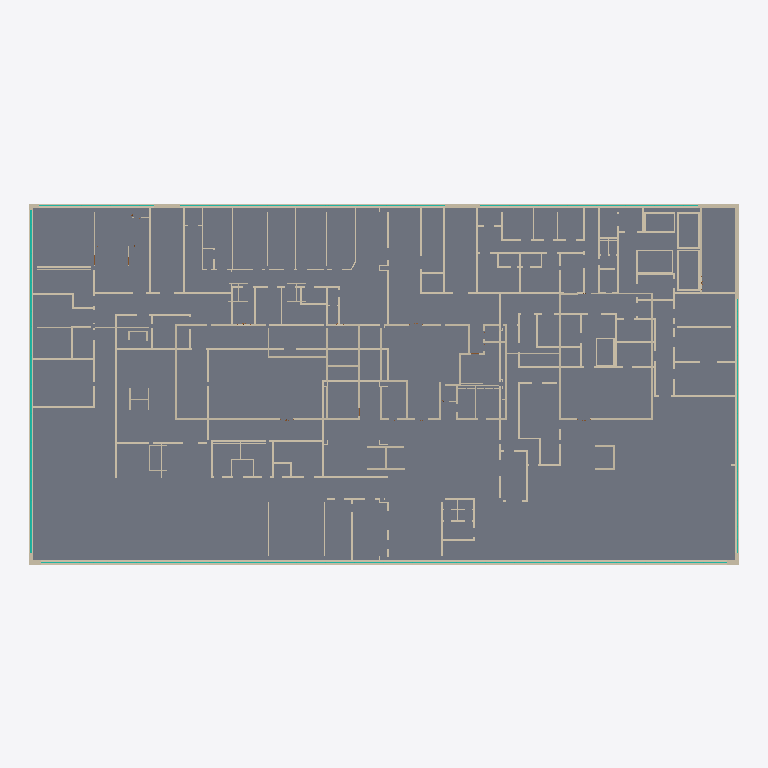
Plan cut of the same IFC building model at storey 'Уровень 2' (level 4.80 m, cut at 6.20 m), seen from above with north up, elements coloured by IFC class (only those large enough to see are counted): 191 walls (beige), 25 curtain walls (teal), 1 slab (grey). Cut surfaces are drawn darker.
Extent 73.4 m × 37.3 m × 9.0 m (x, y, z). Storeys (3): Уровень 1 at 0.00 m; Уровень 2 at 4.80 m; Уровень 3 at 8.85 m. Elements (576): 408 IfcWall, 107 IfcDoor, 52 IfcCurtainWall, 6 IfcWindow, 3 IfcSlab.

HEADER;
FILE_DESCRIPTION(('ViewDefinition [DesignTransferView_V1.0]'),'2;1');
FILE_NAME('0001','2025-04-01T17:01:02',(''),(''),'The EXPRESS Data Manager Version 5.02.0100.07 : ','21.1.1.109 - Exporter 21.1.1.109 - Альтернативны','');
FILE_SCHEMA(('IFC4'));
ENDSEC;
DATA;
#123=IFCPROJECT('3U7wfE_ib9BApUsqVF7X5o',#42,'0001',$,$,'Наименование проекта','Статус',(#114),#109);
#167=IFCSITE('3U7wfE_ib9BApUsqVF7X5m',#42,'Default',$,$,#166,$,$,.ELEMENT.,(55,44,59,999999),(37,42,0,2746),0.0,$,$);
#138=IFCBUILDING('3U7wfE_ib9BApUsqVF7X5p',#42,'',$,$,#33,$,'',.ELEMENT.,$,$,#134);
#151=IFCBUILDINGSTOREY('3U7wfE_ib9BApUsqSmuU_r',#42,'Уровень 1',$,'Уровень:Верхний брус 8 мм',#149,$,'Уровень 1',.ELEMENT.,0.0);
#157=IFCBUILDINGSTOREY('3U7wfE_ib9BApUsqSmuUmq',#42,'Уровень 2',$,'Уровень:Верхний брус 8 мм',#156,$,'Уровень 2',.ELEMENT.,4800.0);
#163=IFCBUILDINGSTOREY('3U7wfE_ib9BApUsqSmvJNs',#42,'Уровень 3',$,'Уровень:Верхний брус 8 мм',#162,$,'Уровень 3',.ELEMENT.,8850.0);
#37162=IFCSLAB('0E0jOYFnDBNfMIfmXr_mWW',#42,'Перекрытие:Типовой 150мм:309713',$,'Перекрытие:Типовой 150мм',#37132,#37158,'309713',.FLOOR.);
#49753=IFCWALL('0E0jOYFnDBNfMIfmXr_sfA',#42,'Базовая стена:Типовой - 450мм:318395',$,'Базовая стена:Типовой - 450мм',#49731,#49749,'318395',.NOTDEFINED.);
#51633=IFCWALL('0E0jOYFnDBNfMIfmXr_sfC',#42,'Базовая стена:Типовой - 450мм:318397',$,'Базовая стена:Типовой - 450мм',#51611,#51629,'318397',.NOTDEFINED.);
#50969=IFCWALL('0E0jOYFnDBNfMIfmXr_sfD',#42,'Базовая стена:Типовой - 450мм:318396',$,'Базовая стена:Типовой - 450мм',#50947,#50965,'318396',.NOTDEFINED.);
#52303=IFCWALL('0E0jOYFnDBNfMIfmXr_sfF',#42,'Базовая стена:Типовой - 450мм:318398',$,'Базовая стена:Типовой - 450мм',#52281,#52299,'318398',.NOTDEFINED.);
#4890=IFCWALL('1geuiWVvrEGwKNonI4uJhW',#42,'Базовая стена:Типовой - 200мм:286673',$,'Базовая стена:Типовой - 200мм',#4868,#4886,'286673',.NOTDEFINED.);
#46143=IFCWALL('0E0jOYFnDBNfMIfmXr_sDz',#42,'Базовая стена:Типовой - 200мм:316044',$,'Базовая стена:Типовой - 200мм',#46121,#46139,'316044',.NOTDEFINED.);
#45807=IFCWALL('0E0jOYFnDBNfMIfmXr_s0W',#42,'Базовая стена:Типовой - 200мм:315857',$,'Базовая стена:Типовой - 200мм',#45785,#45803,'315857',.NOTDEFINED.);
#173671=IFCCURTAINWALL('1HNycHNRL7P8cDGmew9D6i',#42,'Витраж:Наружное остекление:368196',$,'Витраж:Наружное остекление',#173670,$,'368196',.NOTDEFINED.);
#40655=IFCWALL('0E0jOYFnDBNfMIfmXr_tGt',#42,'Базовая стена:Типовой - 200мм:312774',$,'Базовая стена:Типовой - 200мм',#40633,#40651,'312774',.NOTDEFINED.);
#265=IFCWALL('0bDQGCWUz7Hx986frpXtg$',#42,'Базовая стена:Типовой - 200мм:282577',$,'Базовая стена:Типовой - 200мм',#226,#259,'282577',.NOTDEFINED.);
#40543=IFCWALL('0E0jOYFnDBNfMIfmXr_tIe',#42,'Базовая стена:Типовой - 200мм:312665',$,'Базовая стена:Типовой - 200мм',#40521,#40539,'312665',.NOTDEFINED.);
#3546=IFCWALL('0bDQGCWUz7Hx986frpXsyS',#42,'Базовая стена:Типовой - 200мм:285298',$,'Базовая стена:Типовой - 200мм',#3524,#3542,'285298',.NOTDEFINED.);
#44127=IFCWALL('0E0jOYFnDBNfMIfmXr_t$N',#42,'Базовая стена:Типовой - 200мм:314918',$,'Базовая стена:Типовой - 200мм',#44105,#44123,'314918',.NOTDEFINED.);
#110997=IFCCURTAINWALL('2npVc2YDD5$8W1KQs5C1rL',#42,'Витраж:Наружное остекление:347873',$,'Витраж:Наружное остекление',#110996,$,'347873',.NOTDEFINED.);
#746=IFCWALL('0bDQGCWUz7Hx986frpXsMk',#42,'Базовая стена:Типовой - 200мм:282816',$,'Базовая стена:Типовой - 200мм',#724,#742,'282816',.NOTDEFINED.);
#2090=IFCWALL('0bDQGCWUz7Hx986frpXs3p',#42,'Базовая стена:Типовой - 200мм:284061',$,'Базовая стена:Типовой - 200мм',#2068,#2086,'284061',.NOTDEFINED.);
#2426=IFCWALL('0bDQGCWUz7Hx986frpXsEb',#42,'Базовая стена:Типовой - 200мм:284363',$,'Базовая стена:Типовой - 200мм',#2404,#2422,'284363',.NOTDEFINED.);
#3322=IFCWALL('0bDQGCWUz7Hx986frpXso7',#42,'Базовая стена:Типовой - 200мм:285161',$,'Базовая стена:Типовой - 200мм',#3300,#3318,'285161',.NOTDEFINED.);
#3434=IFCWALL('0bDQGCWUz7Hx986frpXsyb',#42,'Базовая стена:Типовой - 200мм:285259',$,'Базовая стена:Типовой - 200мм',#3412,#3430,'285259',.NOTDEFINED.);
#22204=IFCWALL('3zWOQLF0v1L9VRb76I0lPX',#42,'Базовая стена:Типовой - 200мм:299481',$,'Базовая стена:Типовой - 200мм',#22182,#22200,'299481',.NOTDEFINED.);
#40991=IFCWALL('0E0jOYFnDBNfMIfmXr_tTW',#42,'Базовая стена:Типовой - 200мм:312977',$,'Базовая стена:Типовой - 200мм',#40969,#40987,'312977',.NOTDEFINED.);
#858=IFCWALL('0bDQGCWUz7Hx986frpXsGz',#42,'Базовая стена:Типовой - 200мм:282963',$,'Базовая стена:Типовой - 200мм',#836,#854,'282963',.NOTDEFINED.);
#1754=IFCWALL('0bDQGCWUz7Hx986frpXs5s',#42,'Базовая стена:Типовой - 200мм:283672',$,'Базовая стена:Типовой - 200мм',#1732,#1750,'283672',.NOTDEFINED.);
#5562=IFCWALL('1geuiWVvrEGwKNonI4uGHg',#42,'Базовая стена:Типовой - 200мм:287067',$,'Базовая стена:Типовой - 200мм',#5540,#5558,'287067',.NOTDEFINED.);
#153527=IFCWALL('3bvTTEICn7$heQ1BRG7led',#42,'Базовая стена:Типовой - 200мм:360996',$,'Базовая стена:Типовой - 200мм',#153505,#153523,'360996',.NOTDEFINED.);
#12410=IFCWALL('3zWOQLF0v1L9VRb76I0X58',#42,'Базовая стена:Типовой - 200мм:292592',$,'Базовая стена:Типовой - 200мм',#12388,#12406,'292592',.NOTDEFINED.);
#40767=IFCWALL('0E0jOYFnDBNfMIfmXr_tVh',#42,'Базовая стена:Типовой - 200мм:312858',$,'Базовая стена:Типовой - 200мм',#40745,#40763,'312858',.NOTDEFINED.);
#17164=IFCWALL('3zWOQLF0v1L9VRb76I0k75',#42,'Базовая стена:Типовой - 200мм:296573',$,'Базовая стена:Типовой - 200мм',#17142,#17160,'296573',.NOTDEFINED.);
#18732=IFCWALL('3zWOQLF0v1L9VRb76I0kvK',#42,'Базовая стена:Типовой - 200мм:297452',$,'Базовая стена:Типовой - 200мм',#18710,#18728,'297452',.NOTDEFINED.);
#7242=IFCWALL('1geuiWVvrEGwKNonI4uGC3',#42,'Базовая стена:Типовой - 200мм:288306',$,'Базовая стена:Типовой - 200мм',#7220,#7238,'288306',.NOTDEFINED.);
#46255=IFCWALL('0E0jOYFnDBNfMIfmXr_sCp',#42,'Базовая стена:Типовой - 200мм:316098',$,'Базовая стена:Типовой - 200мм',#46233,#46251,'316098',.NOTDEFINED.);
#7130=IFCWALL('1geuiWVvrEGwKNonI4uG3R',#42,'Базовая стена:Типовой - 200мм:288234',$,'Базовая стена:Типовой - 200мм',#7108,#7126,'288234',.NOTDEFINED.);
#163553=IFCCURTAINWALL('1HNycHNRL7P8cDGmew9Ds5',#42,'Витраж:Наружное остекление:365165',$,'Витраж:Наружное остекление',#163552,$,'365165',.NOTDEFINED.);
#127301=IFCCURTAINWALL('14xDHrrnn9xevLFS2rzJfA',#42,'Витраж:Наружное остекление:350645',$,'Витраж:Наружное остекление',#127300,$,'350645',.NOTDEFINED.);
#12970=IFCWALL('3zWOQLF0v1L9VRb76I0Xz9',#42,'Базовая стена:Типовой - 200мм:293105',$,'Базовая стена:Типовой - 200мм',#12948,#12966,'293105',.NOTDEFINED.);
#128753=IFCCURTAINWALL('14xDHrrnn9xevLFS2rzJer',#42,'Витраж:Наружное остекление:350666',$,'Витраж:Наружное остекление',#128752,$,'350666',.NOTDEFINED.);
#130205=IFCCURTAINWALL('2uRHxfBO93294mXneAiTVg',#42,'Витраж:Наружное остекление:350835',$,'Витраж:Наружное остекление',#130204,$,'350835',.NOTDEFINED.);
#131657=IFCCURTAINWALL('2uRHxfBO93294mXneAiTSN',#42,'Витраж:Наружное остекление:350862',$,'Витраж:Наружное остекление',#131656,$,'350862',.NOTDEFINED.);
#133109=IFCCURTAINWALL('2uRHxfBO93294mXneAiTT3',#42,'Витраж:Наружное остекление:350938',$,'Витраж:Наружное остекление',#133108,$,'350938',.NOTDEFINED.);
#170270=IFCCURTAINWALL('1HNycHNRL7P8cDGmew9Dl9',#42,'Витраж:Наружное остекление:365601',$,'Витраж:Наружное остекление',#170269,$,'365601',.NOTDEFINED.);
#2314=IFCWALL('0bDQGCWUz7Hx986frpXsCu',#42,'Базовая стена:Типовой - 200мм:284246',$,'Базовая стена:Типовой - 200мм',#2292,#2310,'284246',.NOTDEFINED.);
#3770=IFCWALL('0bDQGCWUz7Hx986frpXsvr',#42,'Базовая стена:Типовой - 200мм:285467',$,'Базовая стена:Типовой - 200мм',#3748,#3766,'285467',.NOTDEFINED.);
#41887=IFCWALL('0E0jOYFnDBNfMIfmXr_ta_',#42,'Базовая стена:Типовой - 200мм:313551',$,'Базовая стена:Типовой - 200мм',#41865,#41883,'313551',.NOTDEFINED.);
#1194=IFCWALL('0bDQGCWUz7Hx986frpXsVF',#42,'Базовая стена:Типовой - 200мм:283297',$,'Базовая стена:Типовой - 200мм',#1172,#1190,'283297',.NOTDEFINED.);
#9034=IFCWALL('1geuiWVvrEGwKNonI4uGbu',#42,'Базовая стена:Типовой - 200мм:289865',$,'Базовая стена:Типовой - 200мм',#9012,#9030,'289865',.NOTDEFINED.);
#20412=IFCWALL('3zWOQLF0v1L9VRb76I0kfG',#42,'Базовая стена:Типовой - 200мм:298472',$,'Базовая стена:Типовой - 200мм',#20390,#20408,'298472',.NOTDEFINED.);
#2538=IFCWALL('0bDQGCWUz7Hx986frpXsBl',#42,'Базовая стена:Типовой - 200мм:284545',$,'Базовая стена:Типовой - 200мм',#2516,#2534,'284545',.NOTDEFINED.);
#6794=IFCWALL('1geuiWVvrEGwKNonI4uG7R',#42,'Базовая стена:Типовой - 200мм:287978',$,'Базовая стена:Типовой - 200мм',#6772,#6790,'287978',.NOTDEFINED.);
#16268=IFCWALL('3zWOQLF0v1L9VRb76I0kDr',#42,'Базовая стена:Типовой - 200мм:296141',$,'Базовая стена:Типовой - 200мм',#16246,#16264,'296141',.NOTDEFINED.);
#22764=IFCWALL('3zWOQLF0v1L9VRb76I0lIo',#42,'Базовая стена:Типовой - 200мм:299786',$,'Базовая стена:Типовой - 200мм',#22742,#22760,'299786',.NOTDEFINED.);
#41327=IFCWALL('0E0jOYFnDBNfMIfmXr_tQe',#42,'Базовая стена:Типовой - 200мм:313177',$,'Базовая стена:Типовой - 200мм',#41305,#41323,'313177',.NOTDEFINED.);
#42111=IFCWALL('0E0jOYFnDBNfMIfmXr_tZ2',#42,'Базовая стена:Типовой - 200мм:313651',$,'Базовая стена:Типовой - 200мм',#42089,#42107,'313651',.NOTDEFINED.);
#1306=IFCWALL('0bDQGCWUz7Hx986frpXsUo',#42,'Базовая стена:Типовой - 200мм:283356',$,'Базовая стена:Типовой - 200мм',#1284,#1302,'283356',.NOTDEFINED.);
#17724=IFCWALL('3zWOQLF0v1L9VRb76I0k18',#42,'Базовая стена:Типовой - 200мм:296944',$,'Базовая стена:Типовой - 200мм',#17702,#17720,'296944',.NOTDEFINED.);
#522=IFCWALL('0bDQGCWUz7Hx986frpXsLy',#42,'Базовая стена:Типовой - 200мм:282642',$,'Базовая стена:Типовой - 200мм',#500,#518,'282642',.NOTDEFINED.);
#1082=IFCWALL('0bDQGCWUz7Hx986frpXsTP',#42,'Базовая стена:Типовой - 200мм:283191',$,'Базовая стена:Типовой - 200мм',#1060,#1078,'283191',.NOTDEFINED.);
#125638=IFCCURTAINWALL('14xDHrrnn9xevLFS2rzJfY',#42,'Витраж:Наружное остекление_1337:350621',$,'Витраж:Наружное остекление_1337',#125637,$,'350621',.NOTDEFINED.);
#11825=IFCWALL('3zWOQLF0v1L9VRb76I0X9b',#42,'Базовая стена:Типовой - 200мм:292317',$,'Базовая стена:Типовой - 200мм',#11803,#11821,'292317',.NOTDEFINED.);
#22092=IFCWALL('3zWOQLF0v1L9VRb76I0lOr',#42,'Базовая стена:Типовой - 200мм:299405',$,'Базовая стена:Типовой - 200мм',#22070,#22088,'299405',.NOTDEFINED.);
#2874=IFCWALL('0bDQGCWUz7Hx986frpXsta',#42,'Базовая стена:Типовой - 200мм:284810',$,'Базовая стена:Типовой - 200мм',#2852,#2870,'284810',.NOTDEFINED.);
#20860=IFCWALL('3zWOQLF0v1L9VRb76I0ka8',#42,'Базовая стена:Типовой - 200мм:298672',$,'Базовая стена:Типовой - 200мм',#20838,#20856,'298672',.NOTDEFINED.);
#27660=IFCWALL('3zWOQLF0v1L9VRb76I0lnn',#42,'Базовая стена:Типовой - 125мм:302025',$,'Базовая стена:Типовой - 125мм',#27638,#27656,'302025',.NOTDEFINED.);
#168174=IFCCURTAINWALL('1HNycHNRL7P8cDGmew9DsL',#42,'Витраж:Наружное остекление:365181',$,'Витраж:Наружное остекление',#168173,$,'365181',.NOTDEFINED.);
#6346=IFCWALL('1geuiWVvrEGwKNonI4uGPL',#42,'Базовая стена:Типовой - 200мм:287588',$,'Базовая стена:Типовой - 200мм',#6324,#6342,'287588',.NOTDEFINED.);
#6458=IFCWALL('1geuiWVvrEGwKNonI4uG4r',#42,'Базовая стена:Типовой - 200мм:287748',$,'Базовая стена:Типовой - 200мм',#6436,#6454,'287748',.NOTDEFINED.);
#5114=IFCWALL('1geuiWVvrEGwKNonI4uGLx',#42,'Базовая стена:Типовой - 200мм:286794',$,'Базовая стена:Типовой - 200мм',#5092,#5110,'286794',.NOTDEFINED.);
#14140=IFCWALL('3zWOQLF0v1L9VRb76I0Xa8',#42,'Базовая стена:Типовой - 160мм:294576',$,'Базовая стена:Типовой - 160мм',#14118,#14136,'294576',.NOTDEFINED.);
#19404=IFCWALL('3zWOQLF0v1L9VRb76I0koQ',#42,'Базовая стена:Типовой - 200мм:297762',$,'Базовая стена:Типовой - 200мм',#19382,#19400,'297762',.NOTDEFINED.);
#5898=IFCWALL('1geuiWVvrEGwKNonI4uGTy',#42,'Базовая стена:Типовой - 200мм:287309',$,'Базовая стена:Типовой - 200мм',#5876,#5894,'287309',.NOTDEFINED.);
#14364=IFCWALL('3zWOQLF0v1L9VRb76I0XYD',#42,'Базовая стена:Типовой - 160мм:294709',$,'Базовая стена:Типовой - 160мм',#14342,#14360,'294709',.NOTDEFINED.);
#42895=IFCWALL('0E0jOYFnDBNfMIfmXr_tho',#42,'Базовая стена:Типовой - 200мм:314115',$,'Базовая стена:Типовой - 200мм',#42873,#42891,'314115',.NOTDEFINED.);
#8474=IFCWALL('1geuiWVvrEGwKNonI4uGyu',#42,'Базовая стена:Типовой - 200мм:289289',$,'Базовая стена:Типовой - 200мм',#8452,#8470,'289289',.NOTDEFINED.);
#15596=IFCWALL('3zWOQLF0v1L9VRb76I0kKu',#42,'Базовая стена:Типовой - 200мм:295552',$,'Базовая стена:Типовой - 200мм',#15574,#15592,'295552',.NOTDEFINED.);
#42783=IFCWALL('0E0jOYFnDBNfMIfmXr_tjN',#42,'Базовая стена:Типовой - 200мм:314022',$,'Базовая стена:Типовой - 200мм',#42761,#42779,'314022',.NOTDEFINED.);
#2762=IFCWALL('0bDQGCWUz7Hx986frpXsqh',#42,'Базовая стена:Типовой - 200мм:284741',$,'Базовая стена:Типовой - 200мм',#2740,#2758,'284741',.NOTDEFINED.);
#7690=IFCWALL('1geuiWVvrEGwKNonI4uGrO',#42,'Базовая стена:Типовой - 200мм:288873',$,'Базовая стена:Типовой - 200мм',#7668,#7686,'288873',.NOTDEFINED.);
#9706=IFCWALL('1geuiWVvrEGwKNonI4uHGQ',#42,'Базовая стена:Типовой - 200мм:291115',$,'Базовая стена:Типовой - 200мм',#9684,#9702,'291115',.NOTDEFINED.);
#42335=IFCWALL('0E0jOYFnDBNfMIfmXr_tXa',#42,'Базовая стена:Типовой - 200мм:313749',$,'Базовая стена:Типовой - 200мм',#42313,#42331,'313749',.NOTDEFINED.);
#43231=IFCWALL('0E0jOYFnDBNfMIfmXr_ttK',#42,'Базовая стена:Типовой - 200мм:314405',$,'Базовая стена:Типовой - 200мм',#43209,#43227,'314405',.NOTDEFINED.);
#7466=IFCWALL('1geuiWVvrEGwKNonI4uGBb',#42,'Базовая стена:Типовой - 200мм:288724',$,'Базовая стена:Типовой - 200мм',#7444,#7462,'288724',.NOTDEFINED.);
#13692=IFCWALL('3zWOQLF0v1L9VRb76I0XfZ',#42,'Базовая стена:Типовой - 160мм:294363',$,'Базовая стена:Типовой - 160мм',#13670,#13688,'294363',.NOTDEFINED.);
#17612=IFCWALL('3zWOQLF0v1L9VRb76I0k0k',#42,'Базовая стена:Типовой - 200мм:296854',$,'Базовая стена:Типовой - 200мм',#17590,#17608,'296854',.NOTDEFINED.);
#1418=IFCWALL('0bDQGCWUz7Hx986frpXsPR',#42,'Базовая стена:Типовой - 200мм:283445',$,'Базовая стена:Типовой - 200мм',#1396,#1414,'283445',.NOTDEFINED.);
#4218=IFCWALL('1geuiWVvrEGwKNonI4uJdb',#42,'Базовая стена:Типовой - 200мм:285908',$,'Базовая стена:Типовой - 200мм',#4196,#4214,'285908',.NOTDEFINED.);
#4554=IFCWALL('1geuiWVvrEGwKNonI4uJkp',#42,'Базовая стена:Типовой - 200мм:286338',$,'Базовая стена:Типовой - 200мм',#4532,#4550,'286338',.NOTDEFINED.);
#17276=IFCWALL('3zWOQLF0v1L9VRb76I0k5V',#42,'Базовая стена:Типовой - 200мм:296679',$,'Базовая стена:Типовой - 200мм',#17254,#17272,'296679',.NOTDEFINED.);
#30286=IFCWALL('3zWOQLF0v1L9VRb76I0iFw',#42,'Базовая стена:Типовой - 125мм:304194',$,'Базовая стена:Типовой - 125мм',#30264,#30282,'304194',.NOTDEFINED.);
#11162=IFCWALL('3zWOQLF0v1L9VRb76I0XAE',#42,'Базовая стена:Типовой - 200мм:292150',$,'Базовая стена:Типовой - 200мм',#11140,#11158,'292150',.NOTDEFINED.);
#13916=IFCWALL('3zWOQLF0v1L9VRb76I0Xdx',#42,'Базовая стена:Типовой - 160мм:294467',$,'Базовая стена:Типовой - 160мм',#13894,#13912,'294467',.NOTDEFINED.);
#16044=IFCWALL('3zWOQLF0v1L9VRb76I0kEH',#42,'Базовая стена:Типовой - 200мм:295977',$,'Базовая стена:Типовой - 200мм',#16022,#16040,'295977',.NOTDEFINED.);
#17388=IFCWALL('3zWOQLF0v1L9VRb76I0k2J',#42,'Базовая стена:Типовой - 200мм:296747',$,'Базовая стена:Типовой - 200мм',#17366,#17384,'296747',.NOTDEFINED.);
#19292=IFCWALL('3zWOQLF0v1L9VRb76I0krb',#42,'Базовая стена:Типовой - 200мм:297693',$,'Базовая стена:Типовой - 200мм',#19270,#19288,'297693',.NOTDEFINED.);
#634=IFCWALL('0bDQGCWUz7Hx986frpXsL4',#42,'Базовая стена:Типовой - 200мм:282666',$,'Базовая стена:Типовой - 200мм',#612,#630,'282666',.NOTDEFINED.);
#970=IFCWALL('0bDQGCWUz7Hx986frpXsIp',#42,'Базовая стена:Типовой - 200мм:283101',$,'Базовая стена:Типовой - 200мм',#948,#966,'283101',.NOTDEFINED.);
#18396=IFCWALL('3zWOQLF0v1L9VRb76I0kxX',#42,'Базовая стена:Типовой - 200мм:297305',$,'Базовая стена:Типовой - 200мм',#18374,#18392,'297305',.NOTDEFINED.);
#40431=IFCWALL('0E0jOYFnDBNfMIfmXr_tKT',#42,'Базовая стена:Типовой - 200мм:312556',$,'Базовая стена:Типовой - 200мм',#40409,#40427,'312556',.NOTDEFINED.);
#41439=IFCWALL('0E0jOYFnDBNfMIfmXr_tPS',#42,'Базовая стена:Типовой - 200мм:313261',$,'Базовая стена:Типовой - 200мм',#41417,#41435,'313261',.NOTDEFINED.);
#42671=IFCWALL('0E0jOYFnDBNfMIfmXr_tkj',#42,'Базовая стена:Типовой - 200мм:313948',$,'Базовая стена:Типовой - 200мм',#42649,#42667,'313948',.NOTDEFINED.);
#3210=IFCWALL('0bDQGCWUz7Hx986frpXsmr',#42,'Базовая стена:Типовой - 200мм:285019',$,'Базовая стена:Типовой - 200мм',#3188,#3206,'285019',.NOTDEFINED.);
#46031=IFCWALL('0E0jOYFnDBNfMIfmXr_sFD',#42,'Базовая стена:Типовой - 200мм:315964',$,'Базовая стена:Типовой - 200мм',#46009,#46027,'315964',.NOTDEFINED.);
#32329=IFCWALL('3zWOQLF0v1L9VRb76I0irq',#42,'Базовая стена:Типовой - 125мм:305868',$,'Базовая стена:Типовой - 125мм',#32307,#32325,'305868',.NOTDEFINED.);
#32777=IFCWALL('3zWOQLF0v1L9VRb76I0in2',#42,'Базовая стена:Типовой - 125мм:306170',$,'Базовая стена:Типовой - 125мм',#32755,#32773,'306170',.NOTDEFINED.);
#33225=IFCWALL('3zWOQLF0v1L9VRb76I0igZ',#42,'Базовая стена:Типовой - 125мм:306459',$,'Базовая стена:Типовой - 125мм',#33203,#33221,'306459',.NOTDEFINED.);
#4666=IFCWALL('1geuiWVvrEGwKNonI4uJlq',#42,'Базовая стена:Типовой - 200мм:286405',$,'Базовая стена:Типовой - 200мм',#4644,#4662,'286405',.NOTDEFINED.);
#7018=IFCWALL('1geuiWVvrEGwKNonI4uG2y',#42,'Базовая стена:Типовой - 200мм:288141',$,'Базовая стена:Типовой - 200мм',#6996,#7014,'288141',.NOTDEFINED.);
#22316=IFCWALL('3zWOQLF0v1L9VRb76I0lMS',#42,'Базовая стена:Типовой - 200мм:299556',$,'Базовая стена:Типовой - 200мм',#22294,#22312,'299556',.NOTDEFINED.);
#22652=IFCWALL('3zWOQLF0v1L9VRb76I0lK1',#42,'Базовая стена:Типовой - 200мм:299705',$,'Базовая стена:Типовой - 200мм',#22630,#22648,'299705',.NOTDEFINED.);
#41999=IFCWALL('0E0jOYFnDBNfMIfmXr_ta8',#42,'Базовая стена:Типовой - 200мм:313593',$,'Базовая стена:Типовой - 200мм',#41977,#41995,'313593',.NOTDEFINED.);
#106196=IFCCURTAINWALL('2npVc2YDD5$8W1KQs5C1h6',#42,'Витраж:Наружное остекление:346482',$,'Витраж:Наружное остекление',#106195,$,'346482',.NOTDEFINED.);
#115164=IFCCURTAINWALL('2npVc2YDD5$8W1KQs5C1r2',#42,'Витраж:Наружное остекление:347894',$,'Витраж:Наружное остекление',#115163,$,'347894',.NOTDEFINED.);
#141876=IFCCURTAINWALL('2uRHxfBO93294mXneAiU54',#42,'Витраж:Наружное остекление:355549',$,'Витраж:Наружное остекление',#141875,$,'355549',.NOTDEFINED.);
#166722=IFCCURTAINWALL('1HNycHNRL7P8cDGmew9DsT',#42,'Витраж:Наружное остекление:365173',$,'Витраж:Наружное остекление',#166721,$,'365173',.NOTDEFINED.);
#10602=IFCWALL('3zWOQLF0v1L9VRb76I0XHU',#42,'Базовая стена:Типовой - 200мм:291814',$,'Базовая стена:Типовой - 200мм',#10580,#10598,'291814',.NOTDEFINED.);
ENDSEC;
